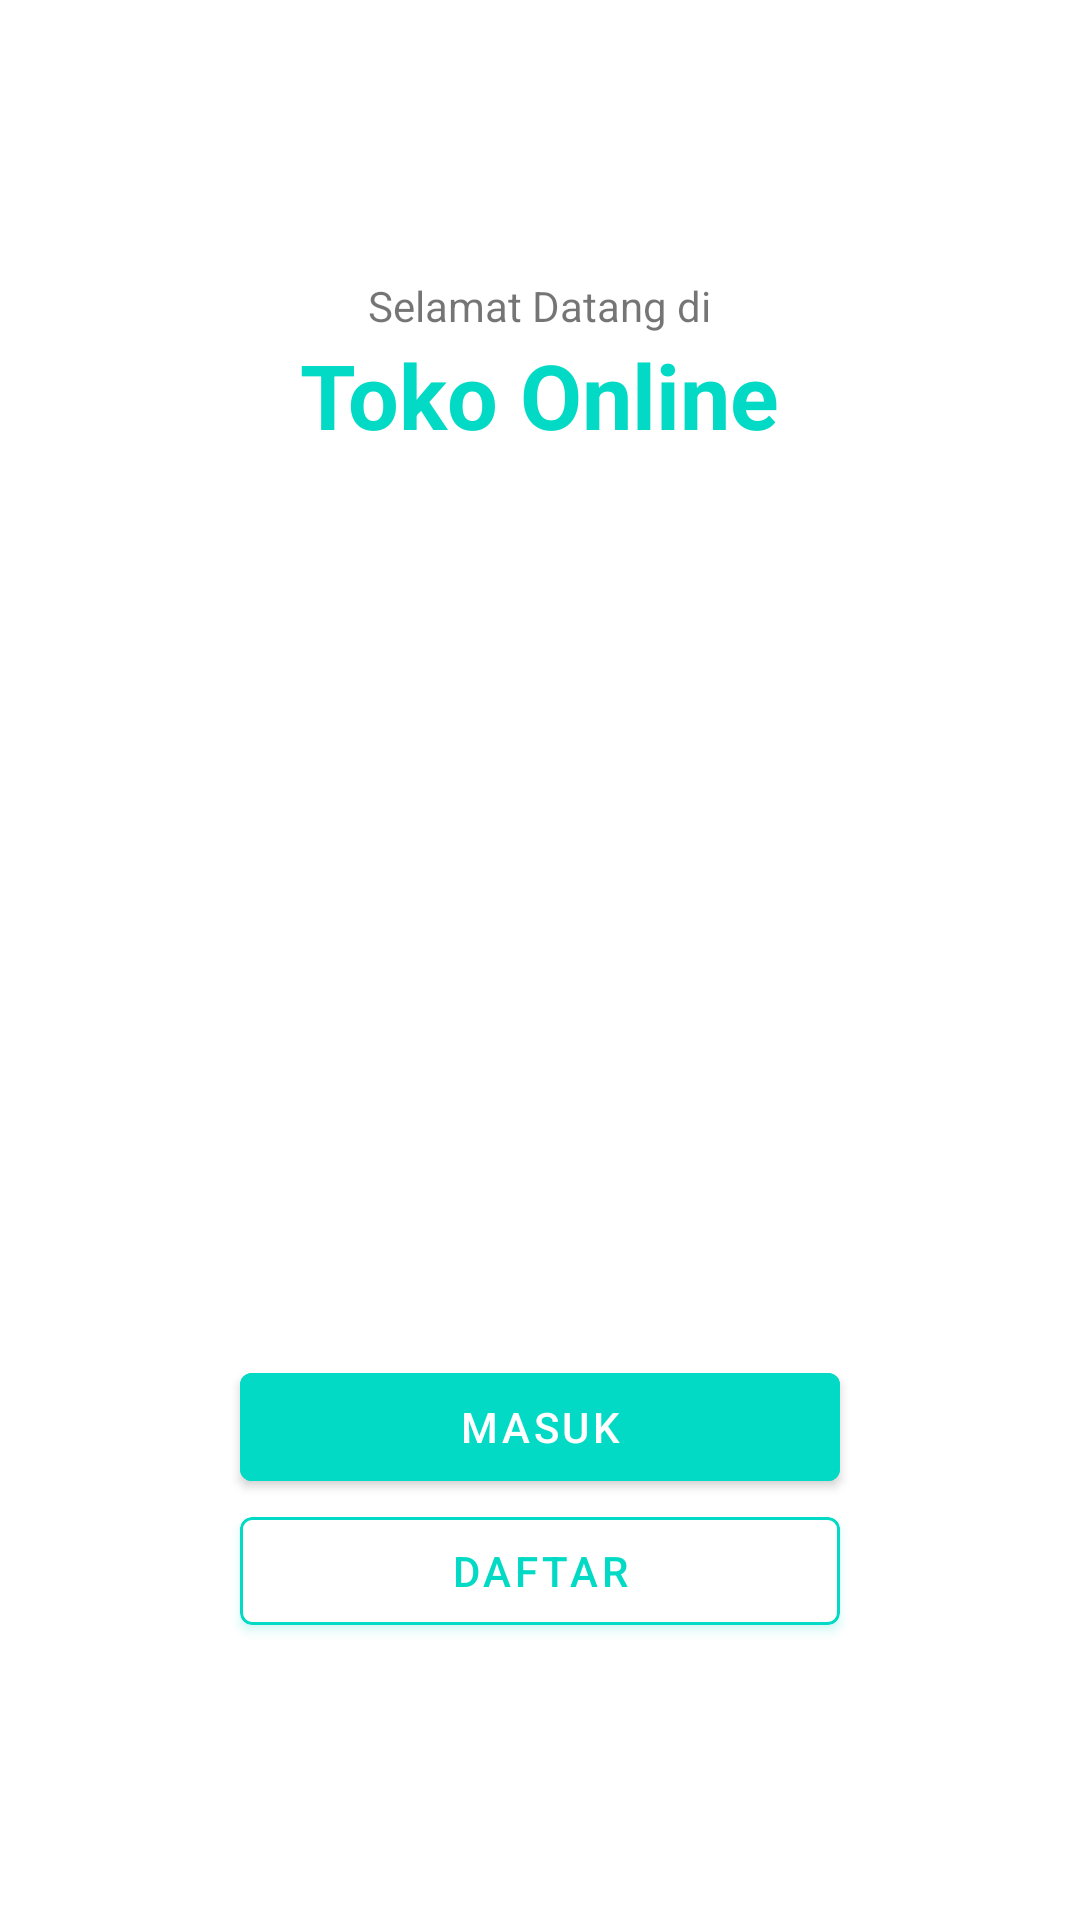

This screen was rendered from an Android layout file. Write that file and the resources it references.
<!-- AndroidManifest.xml: application theme Theme.OnlineStore -->
<!-- res/layout/activity_proses_login.xml -->
<?xml version="1.0" encoding="utf-8"?>
<androidx.constraintlayout.widget.ConstraintLayout xmlns:android="http://schemas.android.com/apk/res/android"
    xmlns:app="http://schemas.android.com/apk/res-auto"
    xmlns:tools="http://schemas.android.com/tools"
    android:layout_width="match_parent"
    android:layout_height="match_parent"
    android:id="@+id/container_login"
    tools:context=".activity.LoginActivity">
    <LinearLayout
        android:layout_width="match_parent"
        android:layout_height="wrap_content"
        android:orientation="vertical"
        app:layout_constraintTop_toTopOf="parent"
        app:layout_constraintBottom_toBottomOf="parent"
        app:layout_constraintStart_toStartOf="parent"
        app:layout_constraintEnd_toEndOf="parent">
        <TextView
            android:layout_gravity="center"
            android:layout_width="wrap_content"
            android:layout_height="wrap_content"
            android:text="Selamat Datang di"/>
        <TextView
            android:layout_gravity="center"
            android:layout_width="wrap_content"
            android:layout_height="wrap_content"
            android:textColor="@color/teal_200"
            android:textStyle="bold"
            android:textSize="30sp"
            android:text="Toko Online"/>
        <ImageView
            android:layout_width="match_parent"
            android:layout_height="300dp"
            android:scaleType="fitCenter"
            android:src="@drawable/img_login"/>
        <com.google.android.material.button.MaterialButton
            android:id="@+id/btn_proses_login"
            android:backgroundTint="@color/teal_200"
            android:layout_gravity="center"
            android:textColor="@color/white"
            android:layout_width="200dp"
            android:layout_height="wrap_content"
            android:text="Masuk"/>
        <com.google.android.material.button.MaterialButton
            android:id="@+id/btn_proses_daftar"
            app:strokeWidth="1dp"
            app:strokeColor="@color/teal_200"
            android:backgroundTint="@color/white"
            android:outlineProvider="background"
            android:clipToOutline="true"
            android:textColor="@color/teal_200"
            android:outlineSpotShadowColor="@color/teal_200"
            android:outlineAmbientShadowColor="@color/teal_200"
            android:layout_gravity="center"
            android:layout_width="200dp"
            android:layout_height="wrap_content"
            android:text="Daftar"/>
    </LinearLayout>

</androidx.constraintlayout.widget.ConstraintLayout>
<!-- resources referenced by this layout -->
<resources>
  <style name="Theme.OnlineStore" parent="Theme.MaterialComponents.DayNight.NoActionBar">
          
          <item name="colorPrimary">#0FC5F3</item>
          <item name="colorPrimaryVariant">@color/purple_700</item>
          <item name="colorOnPrimary">@color/white</item>
          
          <item name="colorSecondary">@color/teal_200</item>
          <item name="colorSecondaryVariant">@color/teal_700</item>
          <item name="colorOnSecondary">@color/black</item>
          
          <item name="android:statusBarColor" tools:targetApi="l">?attr/colorPrimaryVariant</item>
          
      </style>
  <!-- not gathered from this repository: default colours our renderer supplied (Android Studio template values) -->
  <color name="purple_700">#FF3700B3</color>
  <color name="teal_200">#FF03DAC5</color>
  <color name="teal_700">#FF018786</color>
  <color name="black">#FF000000</color>
  <color name="white">#FFFFFFFF</color>
</resources>
